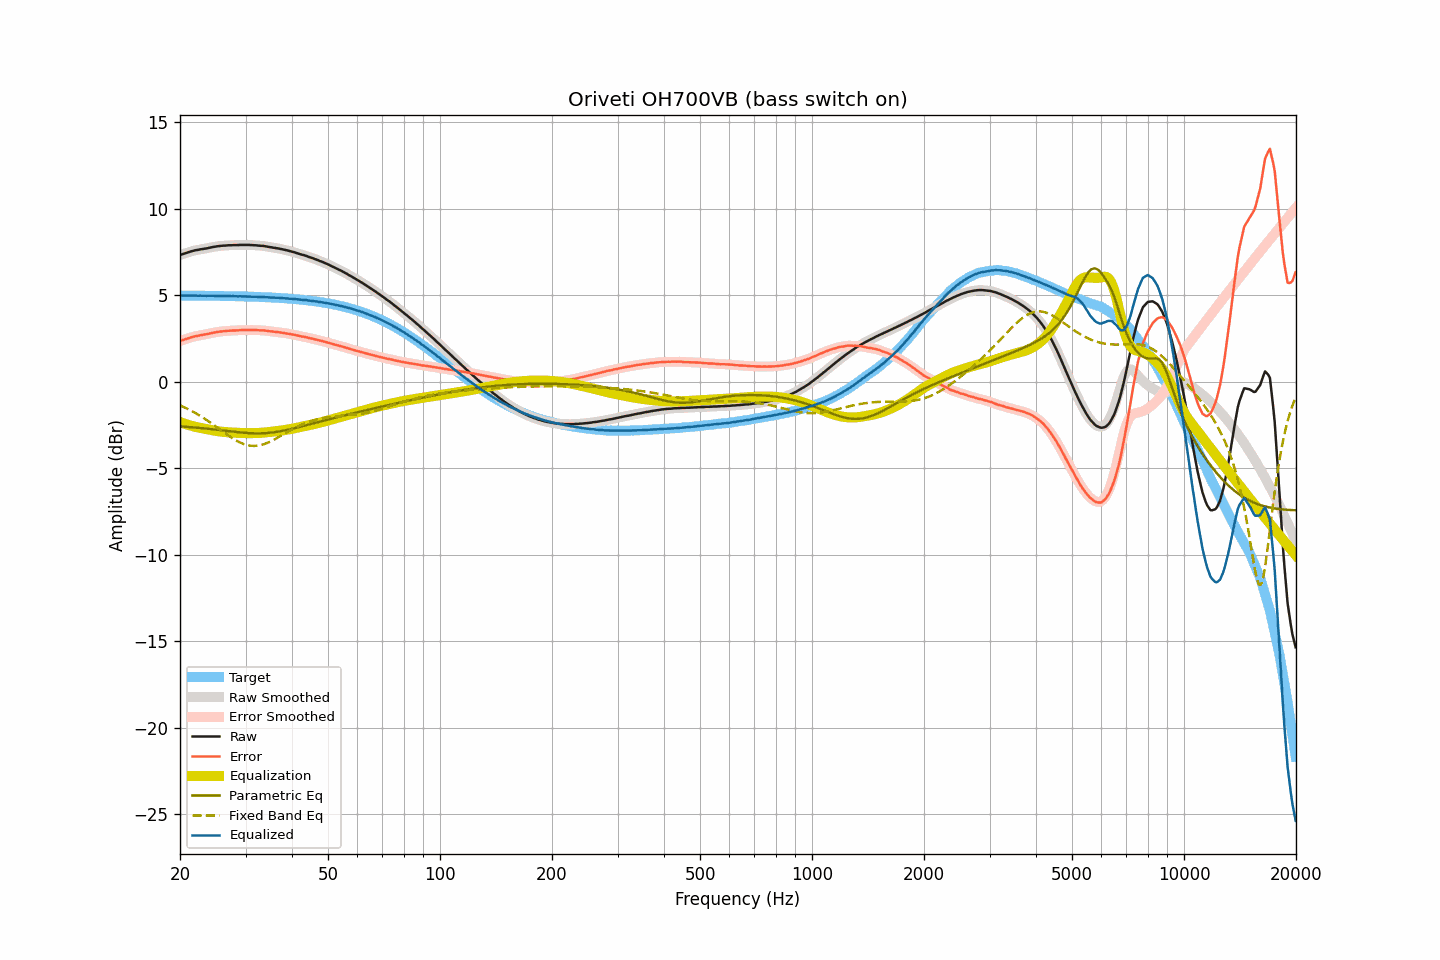

Data behind this chart, as committed beside it:
frequency, raw, smoothed, error, error_smoothed, equalization, parametric_eq, fixed_band_eq, equalized_raw, equalized_smoothed, target
20.00, 7.32, 7.32, 2.34, 2.34, -2.34, -2.59, -1.37, 4.98, 4.98, 4.97
20.20, 7.35, 7.35, 2.38, 2.38, -2.37, -2.60, -1.41, 4.97, 4.97, 4.97
20.40, 7.38, 7.38, 2.41, 2.41, -2.41, -2.60, -1.46, 4.97, 4.97, 4.97
20.61, 7.41, 7.41, 2.44, 2.44, -2.44, -2.61, -1.50, 4.97, 4.97, 4.97
20.81, 7.44, 7.44, 2.47, 2.47, -2.47, -2.62, -1.54, 4.97, 4.97, 4.97
21.02, 7.47, 7.47, 2.50, 2.50, -2.50, -2.62, -1.59, 4.97, 4.97, 4.97
21.23, 7.50, 7.50, 2.53, 2.53, -2.53, -2.63, -1.64, 4.97, 4.97, 4.97
21.44, 7.53, 7.53, 2.56, 2.56, -2.56, -2.64, -1.69, 4.97, 4.97, 4.97
21.66, 7.55, 7.55, 2.58, 2.59, -2.58, -2.65, -1.74, 4.97, 4.97, 4.97
21.87, 7.58, 7.58, 2.61, 2.61, -2.61, -2.65, -1.79, 4.97, 4.97, 4.97
22.09, 7.60, 7.60, 2.63, 2.63, -2.63, -2.66, -1.84, 4.97, 4.97, 4.97
22.31, 7.61, 7.61, 2.64, 2.65, -2.65, -2.67, -1.89, 4.96, 4.97, 4.97
22.54, 7.63, 7.63, 2.66, 2.66, -2.66, -2.68, -1.95, 4.96, 4.96, 4.97
22.76, 7.65, 7.65, 2.68, 2.68, -2.68, -2.69, -2.01, 4.97, 4.96, 4.96
22.99, 7.66, 7.66, 2.70, 2.70, -2.70, -2.70, -2.07, 4.96, 4.96, 4.96
23.22, 7.68, 7.68, 2.72, 2.71, -2.72, -2.71, -2.13, 4.96, 4.96, 4.96
23.45, 7.69, 7.69, 2.73, 2.73, -2.73, -2.71, -2.19, 4.96, 4.96, 4.96
23.69, 7.71, 7.71, 2.75, 2.75, -2.75, -2.72, -2.25, 4.96, 4.96, 4.96
23.92, 7.73, 7.73, 2.77, 2.77, -2.77, -2.73, -2.31, 4.96, 4.96, 4.96
24.16, 7.75, 7.75, 2.79, 2.79, -2.79, -2.74, -2.38, 4.96, 4.96, 4.96
24.40, 7.77, 7.77, 2.81, 2.81, -2.81, -2.75, -2.44, 4.96, 4.96, 4.96
24.65, 7.79, 7.79, 2.83, 2.83, -2.83, -2.76, -2.51, 4.96, 4.96, 4.96
24.89, 7.80, 7.80, 2.85, 2.85, -2.85, -2.77, -2.58, 4.95, 4.96, 4.95
25.14, 7.82, 7.82, 2.87, 2.86, -2.86, -2.79, -2.64, 4.96, 4.95, 4.95
25.39, 7.83, 7.83, 2.88, 2.88, -2.88, -2.80, -2.71, 4.95, 4.95, 4.95
25.65, 7.84, 7.84, 2.89, 2.89, -2.89, -2.81, -2.78, 4.95, 4.95, 4.95
25.91, 7.85, 7.85, 2.90, 2.90, -2.90, -2.82, -2.85, 4.95, 4.95, 4.95
26.16, 7.86, 7.86, 2.91, 2.91, -2.91, -2.83, -2.92, 4.95, 4.95, 4.95
26.43, 7.86, 7.86, 2.91, 2.92, -2.92, -2.84, -2.98, 4.94, 4.94, 4.95
26.69, 7.87, 7.87, 2.93, 2.93, -2.93, -2.85, -3.05, 4.94, 4.94, 4.94
26.96, 7.88, 7.87, 2.94, 2.93, -2.93, -2.86, -3.12, 4.95, 4.94, 4.94
27.23, 7.88, 7.88, 2.94, 2.94, -2.94, -2.87, -3.18, 4.94, 4.94, 4.94
27.50, 7.88, 7.88, 2.94, 2.95, -2.94, -2.89, -3.24, 4.93, 4.94, 4.94
27.77, 7.89, 7.89, 2.95, 2.95, -2.95, -2.90, -3.30, 4.94, 4.94, 4.94
28.05, 7.89, 7.89, 2.95, 2.95, -2.95, -2.91, -3.36, 4.93, 4.93, 4.93
28.33, 7.89, 7.89, 2.96, 2.96, -2.96, -2.92, -3.41, 4.93, 4.93, 4.93
28.62, 7.89, 7.89, 2.96, 2.96, -2.96, -2.93, -3.46, 4.93, 4.93, 4.93
28.90, 7.90, 7.90, 2.97, 2.97, -2.97, -2.94, -3.51, 4.93, 4.93, 4.93
29.19, 7.90, 7.90, 2.97, 2.97, -2.97, -2.95, -3.55, 4.93, 4.93, 4.93
29.48, 7.90, 7.90, 2.98, 2.98, -2.98, -2.95, -3.59, 4.92, 4.92, 4.92
29.78, 7.90, 7.90, 2.98, 2.98, -2.98, -2.96, -3.62, 4.92, 4.92, 4.92
30.08, 7.90, 7.90, 2.98, 2.98, -2.98, -2.97, -3.65, 4.92, 4.92, 4.92
30.38, 7.90, 7.90, 2.98, 2.98, -2.98, -2.98, -3.68, 4.92, 4.92, 4.92
30.68, 7.90, 7.90, 2.99, 2.98, -2.98, -2.98, -3.69, 4.92, 4.91, 4.91
30.99, 7.89, 7.89, 2.98, 2.98, -2.98, -2.99, -3.71, 4.91, 4.91, 4.91
31.30, 7.89, 7.89, 2.98, 2.98, -2.98, -2.99, -3.72, 4.91, 4.91, 4.91
31.61, 7.88, 7.88, 2.98, 2.98, -2.98, -2.99, -3.72, 4.90, 4.90, 4.90
31.93, 7.88, 7.88, 2.98, 2.98, -2.98, -2.99, -3.71, 4.90, 4.90, 4.90
32.24, 7.87, 7.87, 2.97, 2.97, -2.97, -3.00, -3.71, 4.90, 4.89, 4.90
32.57, 7.86, 7.86, 2.97, 2.97, -2.97, -3.00, -3.69, 4.89, 4.89, 4.89
32.89, 7.85, 7.85, 2.96, 2.96, -2.96, -2.99, -3.68, 4.88, 4.89, 4.89
33.22, 7.85, 7.85, 2.96, 2.96, -2.96, -2.99, -3.65, 4.89, 4.89, 4.89
33.55, 7.84, 7.84, 2.96, 2.95, -2.95, -2.99, -3.62, 4.89, 4.89, 4.88
33.89, 7.82, 7.82, 2.94, 2.95, -2.94, -2.98, -3.59, 4.88, 4.88, 4.88
34.23, 7.81, 7.81, 2.94, 2.93, -2.93, -2.98, -3.56, 4.88, 4.87, 4.87
34.57, 7.79, 7.79, 2.92, 2.92, -2.92, -2.97, -3.52, 4.87, 4.87, 4.87
34.92, 7.77, 7.77, 2.90, 2.91, -2.91, -2.96, -3.47, 4.86, 4.86, 4.86
35.27, 7.76, 7.76, 2.90, 2.90, -2.90, -2.95, -3.43, 4.86, 4.86, 4.86
35.62, 7.74, 7.74, 2.88, 2.89, -2.89, -2.94, -3.38, 4.85, 4.85, 4.85
35.97, 7.73, 7.73, 2.88, 2.88, -2.88, -2.92, -3.33, 4.85, 4.85, 4.85
... 635 more rows
